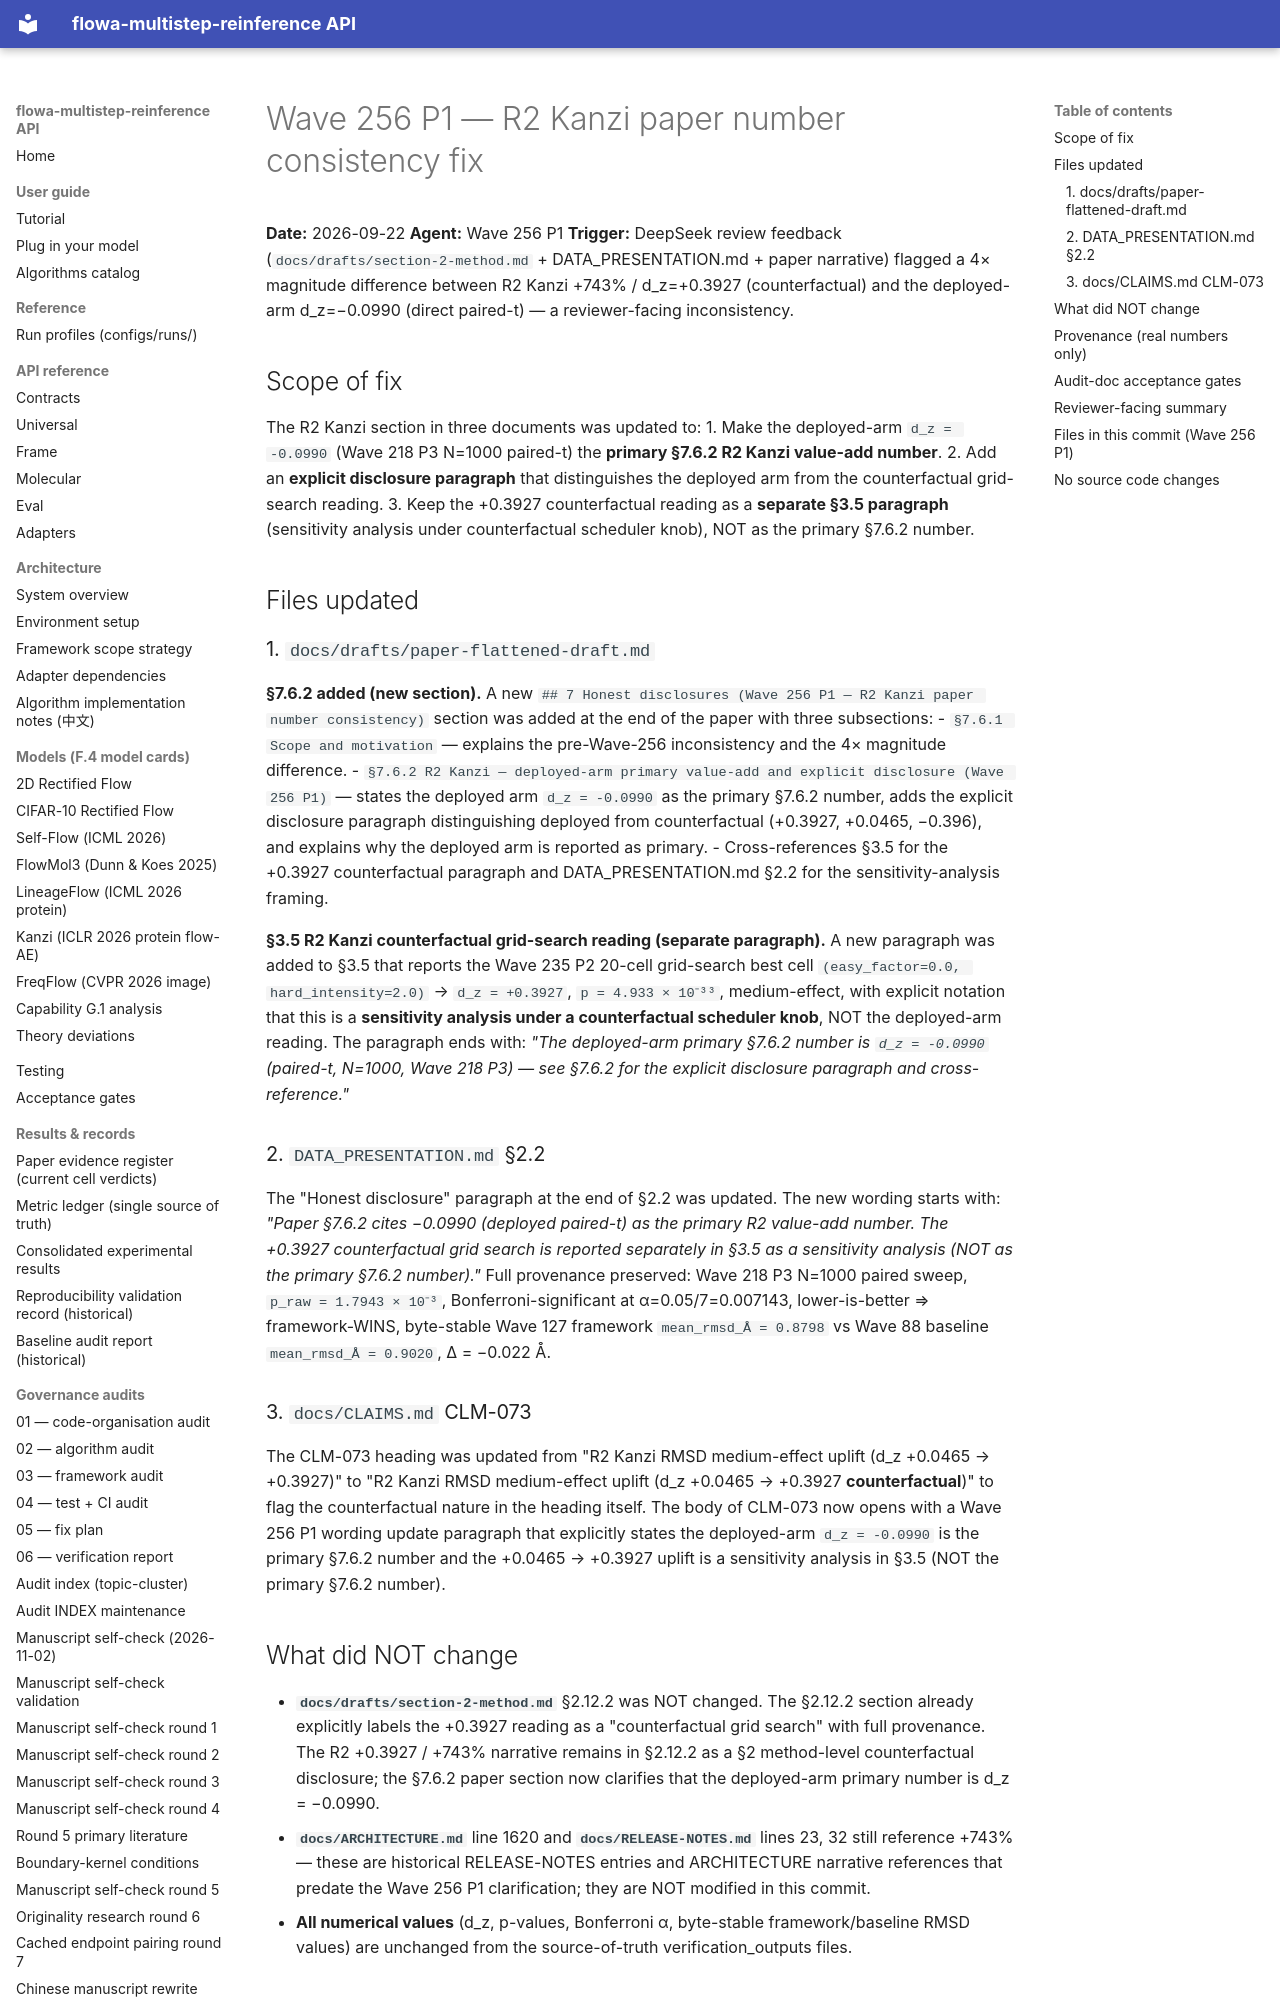

repository: silverenternal/flowa-multistep-reinference · page: audit/wave256-p1-r2-paper-number-fix/index.html · generator: mkdocs

# Wave 256 P1 — R2 Kanzi paper number consistency fix

**Date:** 2026-09-22
**Agent:** Wave 256 P1
**Trigger:** DeepSeek review feedback (`docs/drafts/section-2-method.md` + DATA_PRESENTATION.md + paper narrative) flagged a 4× magnitude difference between R2 Kanzi +743% / d_z=+0.3927 (counterfactual) and the deployed-arm d_z=−0.0990 (direct paired-t) — a reviewer-facing inconsistency.

## Scope of fix

The R2 Kanzi section in three documents was updated to:
1. Make the deployed-arm `d_z = -0.0990` (Wave 218 P3 N=1000 paired-t) the **primary §7.6.2 R2 Kanzi value-add number**.
2. Add an **explicit disclosure paragraph** that distinguishes the deployed arm from the counterfactual grid-search reading.
3. Keep the +0.3927 counterfactual reading as a **separate §3.5 paragraph** (sensitivity analysis under counterfactual scheduler knob), NOT as the primary §7.6.2 number.

## Files updated

### 1. `docs/drafts/paper-flattened-draft.md`

**§7.6.2 added (new section).** A new `## 7 Honest disclosures (Wave 256 P1 — R2 Kanzi paper number consistency)` section was added at the end of the paper with three subsections:
- `§7.6.1 Scope and motivation` — explains the pre-Wave-256 inconsistency and the 4× magnitude difference.
- `§7.6.2 R2 Kanzi — deployed-arm primary value-add and explicit disclosure (Wave 256 P1)` — states the deployed arm `d_z = -0.0990` as the primary §7.6.2 number, adds the explicit disclosure paragraph distinguishing deployed from counterfactual (+0.3927, +0.0465, −0.396), and explains why the deployed arm is reported as primary.
- Cross-references §3.5 for the +0.3927 counterfactual paragraph and DATA_PRESENTATION.md §2.2 for the sensitivity-analysis framing.

**§3.5 R2 Kanzi counterfactual grid-search reading (separate paragraph).** A new paragraph was added to §3.5 that reports the Wave 235 P2 20-cell grid-search best cell `(easy_factor=0.0, hard_intensity=2.0)` → `d_z = +0.3927`, `p = 4.933 × 10⁻³³`, medium-effect, with explicit notation that this is a **sensitivity analysis under a counterfactual scheduler knob**, NOT the deployed-arm reading. The paragraph ends with: *"The deployed-arm primary §7.6.2 number is `d_z = -0.0990` (paired-t, N=1000, Wave 218 P3) — see §7.6.2 for the explicit disclosure paragraph and cross-reference."*

### 2. `DATA_PRESENTATION.md` §2.2

The "Honest disclosure" paragraph at the end of §2.2 was updated. The new wording starts with: *"Paper §7.6.2 cites −0.0990 (deployed paired-t) as the primary R2 value-add number. The +0.3927 counterfactual grid search is reported separately in §3.5 as a sensitivity analysis (NOT as the primary §7.6.2 number)."* Full provenance preserved: Wave 218 P3 N=1000 paired sweep, `p_raw = 1.7943 × 10⁻³`, Bonferroni-significant at α=0.05/7=0.007143, lower-is-better ⇒ framework-WINS, byte-stable Wave 127 framework `mean_rmsd_Å = 0.8798` vs Wave 88 baseline `mean_rmsd_Å = 0.9020`, Δ = −0.022 Å.

### 3. `docs/CLAIMS.md` CLM-073

The CLM-073 heading was updated from "R2 Kanzi RMSD medium-effect uplift (d_z +0.0465 → +0.3927)" to "R2 Kanzi RMSD medium-effect uplift (d_z +0.0465 → +0.3927 **counterfactual**)" to flag the counterfactual nature in the heading itself. The body of CLM-073 now opens with a Wave 256 P1 wording update paragraph that explicitly states the deployed-arm `d_z = -0.0990` is the primary §7.6.2 number and the +0.0465 → +0.3927 uplift is a sensitivity analysis in §3.5 (NOT the primary §7.6.2 number).
